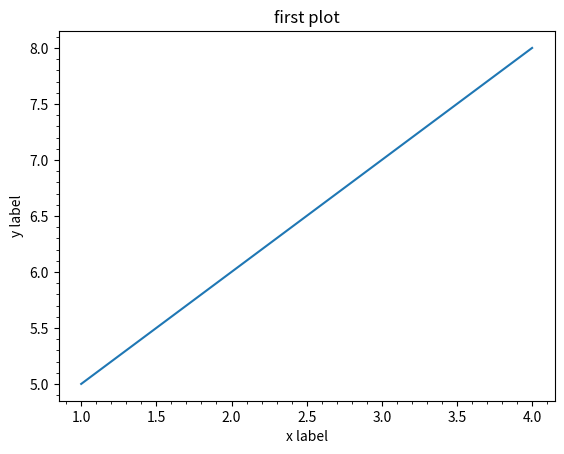

The matplotlib source for this figure: (Note: this script raises an exception after producing the figure.)
import matplotlib.pyplot as plt
plt.plot([1,2,3,4],[5,6,7,8])
plt.xlabel("x label")
plt.ylabel("y label")
plt.title("first plot")
plt.minorticks_on()
plt.grid(b=True,which="minor",color="blue")  #by default major.
plt.grid(b=True,color="red",linewidth=20)
plt.show()
print(help(plt.grid))